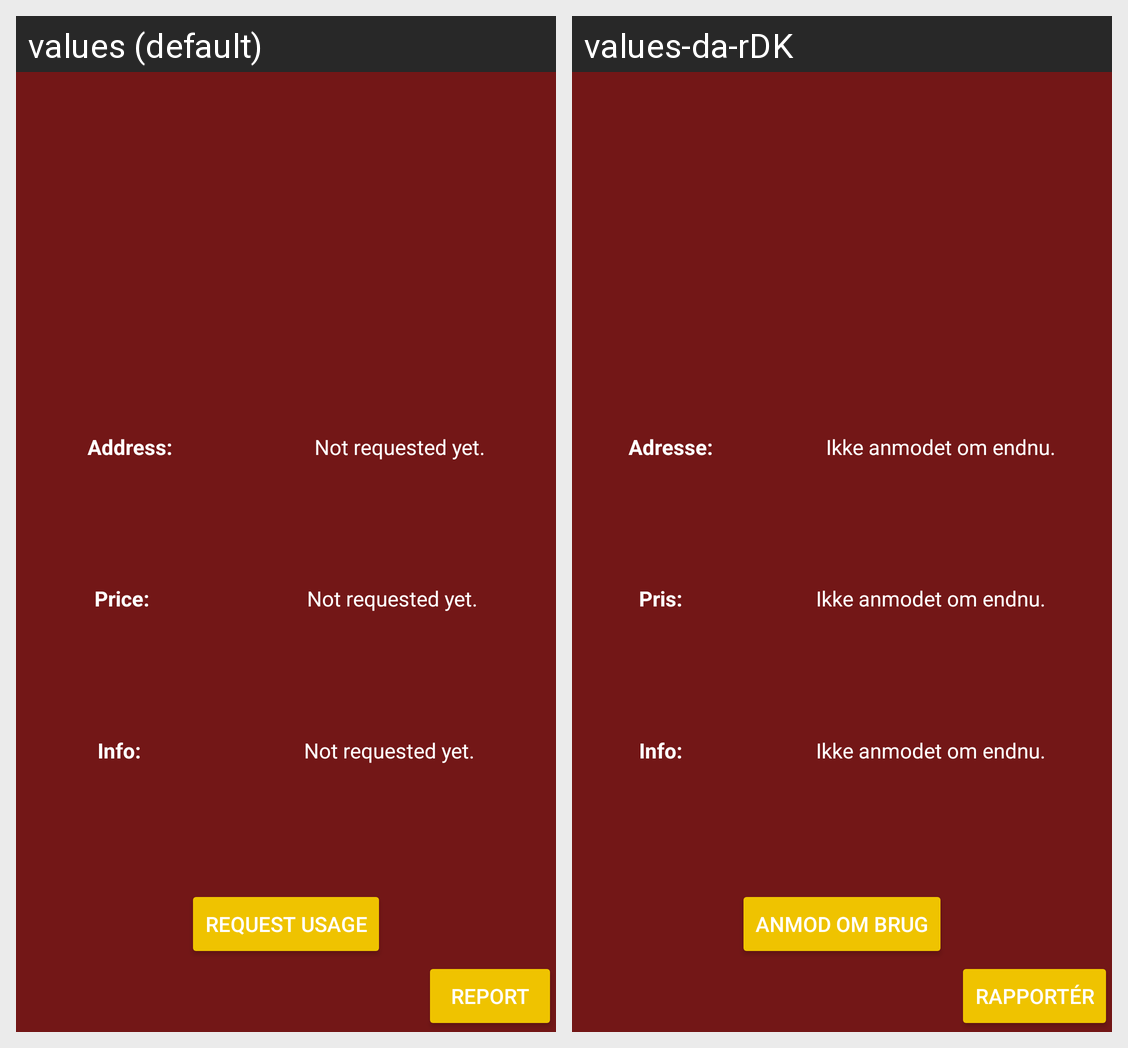

Translations of the strings shown on this Android screen, per locale in the grid:
Android screen res/layout/fragment_details.xml rendered under 2 locales, left to right: values (default), values-da-rDK. Device: Nexus 5 (rendered at 1080×1920; each locale shown at half size, 540×960, under a caption strip naming it); theme AppTheme.
Strings drawn on this screen, with the default value and each locale's value (text and hints the layout hard-codes, and strings that could not be matched under every locale, appear in the picture but are not listed):

Address
  values: Address:
  values-da-rDK: Adresse:

notRequested
  values: Not requested yet.
  values-da-rDK: Ikke anmodet om endnu.

Price
  values: Price:
  values-da-rDK: Pris:

Info
  values: Info:
  values-da-rDK: Info:

Request_usage
  values: Request Usage
  values-da-rDK: Anmod om Brug

Report
  values: Report
  values-da-rDK: Rapportér
